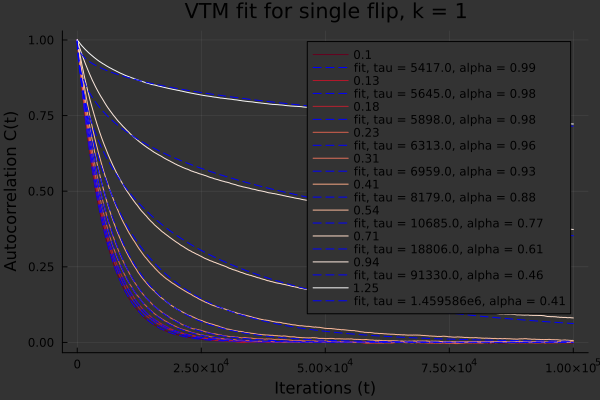

Values plotted in this chart, from the file beside it:
5417.499513964669, 5645.464078182855, 5898.180187358119, 6312.6376518142415, 6959.344770980597, 8178.786649882855, 10684.571323458691, 18806.200297717252, 91329.63061857953, 1.4595855688520065e6
0.9949, 0.9792, 0.9797, 0.957, 0.9349, 0.881, 0.7744, 0.6107, 0.458, 0.4072
0.1, 0.1324, 0.1753, 0.2321, 0.3073, 0.4068, 0.5386, 0.7131, 0.9441, 1.25
